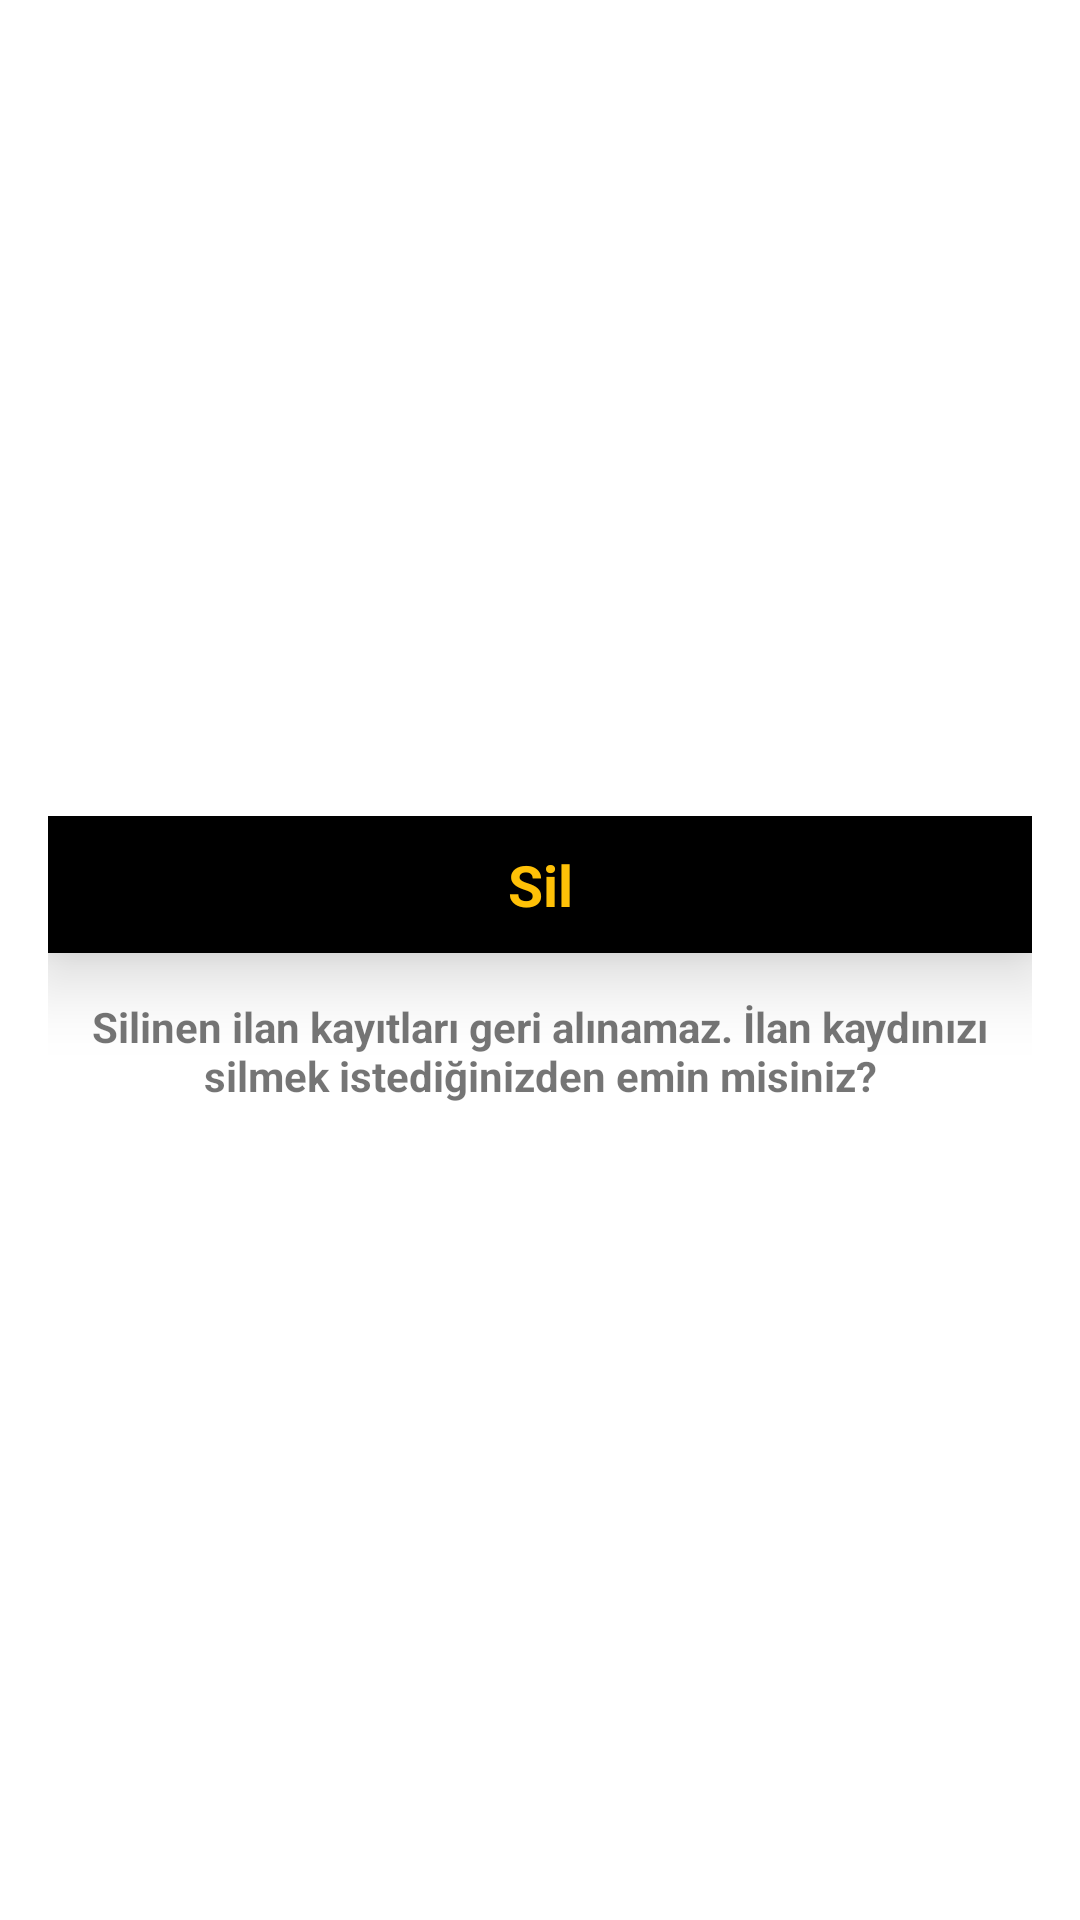

Here is an Android app screen rendered from its layout file. Give the layout XML and the strings, colors and styles it references.
<!-- AndroidManifest.xml: application theme Theme.InstagramClone -->
<!-- res/layout/delete_advert_layout.xml -->
<?xml version="1.0" encoding="utf-8"?>
<LinearLayout

    xmlns:android="http://schemas.android.com/apk/res/android"
    android:layout_width="match_parent"
    android:layout_height="match_parent"
    android:gravity="center"
    android:orientation="vertical">

    <LinearLayout
        android:layout_width="match_parent"
        android:layout_height="wrap_content"
        android:layout_margin="16dp"
        android:orientation="vertical">

        <TextView
            android:layout_width="match_parent"
            android:layout_height="wrap_content"
            android:layout_gravity="center"
            android:layout_marginBottom="15dp"
            android:background="@color/black"
            android:elevation="15dp"
            android:gravity="center"
            android:padding="10dp"
            android:text="Sil"
            android:textColor="@color/yellow"
            android:textSize="19sp"
            android:textStyle="bold" />

        <TextView
            android:layout_width="wrap_content"
            android:layout_height="wrap_content"
            android:text="Silinen ilan kayıtları geri alınamaz. İlan kaydınızı silmek istediğinizden emin misiniz?"
            android:textAlignment="center"
            android:textStyle="bold" />
    </LinearLayout>
</LinearLayout>
<!-- resources referenced by this layout -->
<resources>
  <color name="black">#FF000000</color>
  <color name="yellow">#FFC107</color>
  <style name="Theme.InstagramClone" parent="Theme.MaterialComponents.DayNight.DarkActionBar">
          
          <item name="colorPrimary">#FFC107</item>
          <item name="colorPrimaryVariant">#FFC107</item>
          <item name="colorOnPrimary">@color/white</item>
          
          <item name="colorSecondary">@color/teal_200</item>
          <item name="colorSecondaryVariant">@color/teal_700</item>
          <item name="colorOnSecondary">#FFC107</item>
          
          <item name="android:statusBarColor" tools:targetApi="l">?attr/colorPrimaryVariant</item>
          
  
      </style>
  <color name="white">#FFFFFFFF</color>
  <color name="teal_200">#FF03DAC5</color>
  <color name="teal_700">#FF018786</color>
</resources>
